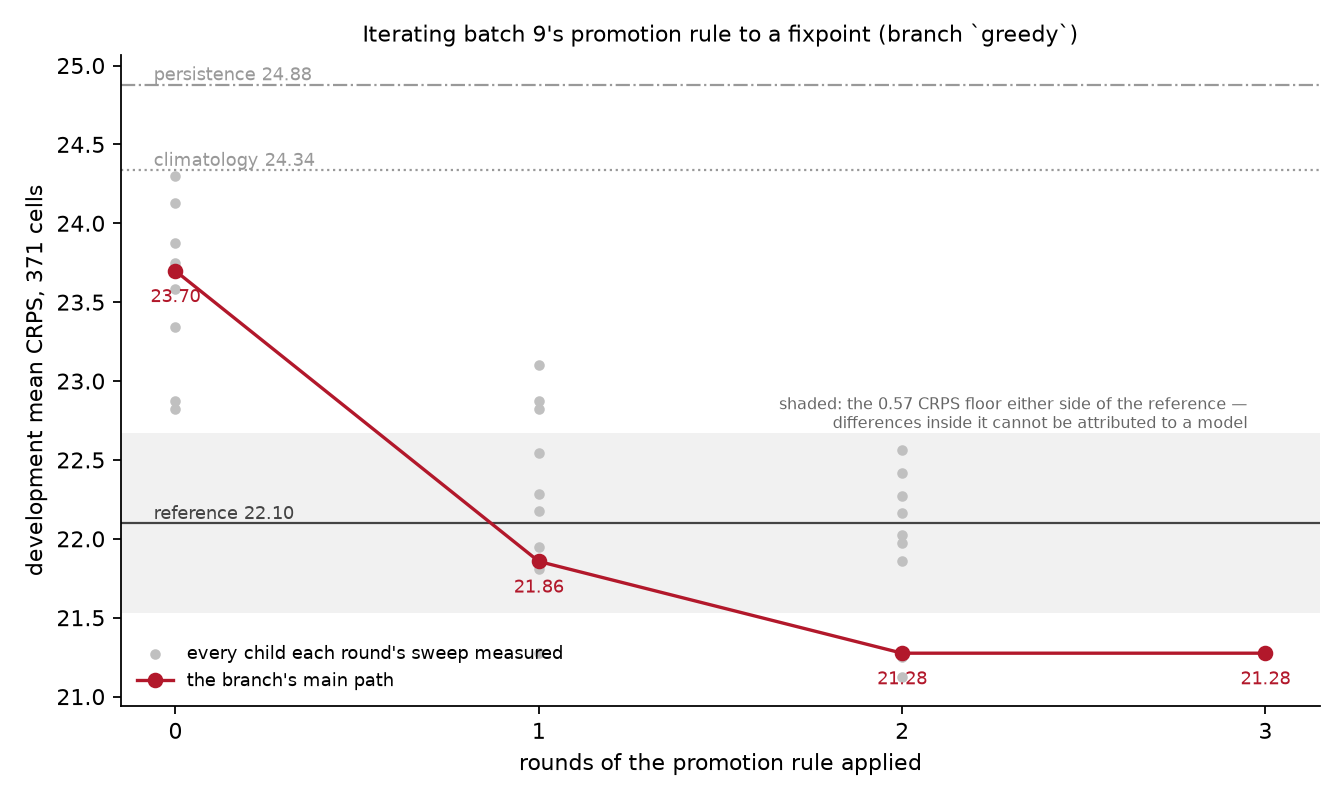

Data behind this chart, as committed beside it:
after_round, mean_crps, moved, note
0, 23.7, , batch 9's promoted candidate, where the …
1, 21.86, 02_covariates + 04_fitTime, gain +1.841, one at a time predicted +1.…
2, 21.28, 05_autoregressive, gain +0.582, one at a time predicted +0.…
3, 21.28, , no fork clears the floor: the greedy fix…
